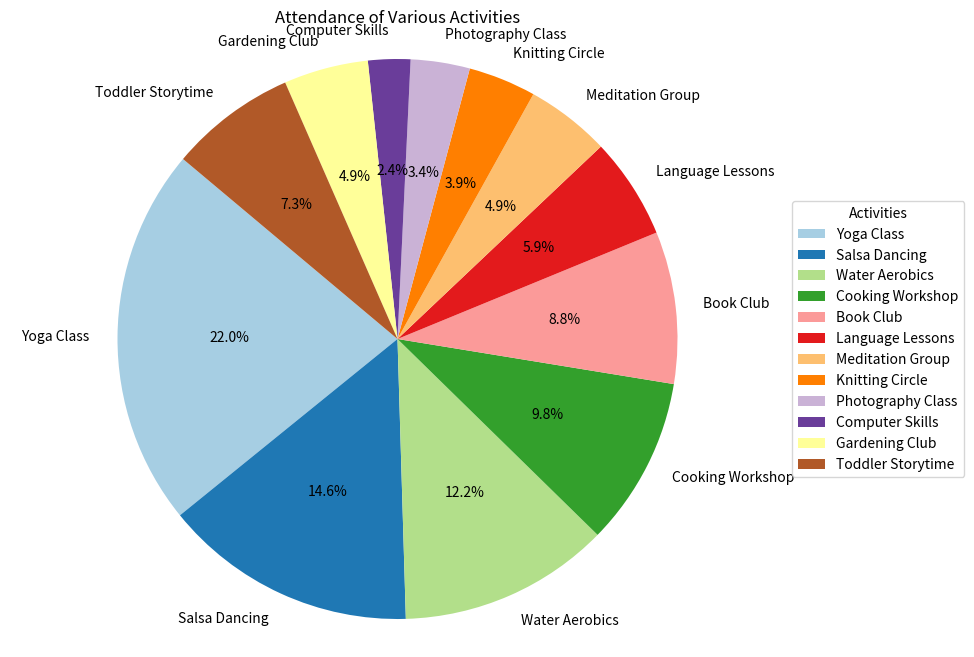

Source code (Python):

import matplotlib.pyplot as plt

# Given data
data = [{'Activity': 'Yoga Class', 'Number of Attendees': 45}, 
        {'Activity': 'Salsa Dancing', 'Number of Attendees': 30},
        {'Activity': 'Water Aerobics', 'Number of Attendees': 25},
        {'Activity': 'Cooking Workshop', 'Number of Attendees': 20},
        {'Activity': 'Book Club', 'Number of Attendees': 18},
        {'Activity': 'Language Lessons', 'Number of Attendees': 12},
        {'Activity': 'Meditation Group', 'Number of Attendees': 10},
        {'Activity': 'Knitting Circle', 'Number of Attendees': 8},
        {'Activity': 'Photography Class', 'Number of Attendees': 7},
        {'Activity': 'Computer Skills', 'Number of Attendees': 5},
        {'Activity': 'Gardening Club', 'Number of Attendees': 10},
        {'Activity': 'Toddler Storytime', 'Number of Attendees': 15}]

# Extracting 'Activity' and 'Number of Attendees' as separate lists
activities = [item['Activity'] for item in data]
attendees = [item['Number of Attendees'] for item in data]

# Colors for each slice of the pie chart
colors = plt.cm.Paired(range(len(activities)))

# Creating the pie chart
plt.figure(figsize=(10, 8))  # This size can be adjusted depending on your display needs
plt.pie(attendees, labels=activities, colors=colors, autopct='%1.1f%%', startangle=140, textprops={'fontsize': 10})

# Adding a legend
plt.legend(activities, title="Activities", loc="center left", bbox_to_anchor=(1, 0, 0.5, 1))

# Equal aspect ratio ensures that pie is drawn as a circle.
plt.axis('equal')

# Adding a title to the plot
plt.title('Attendance of Various Activities')

# Show the plot
plt.show()
